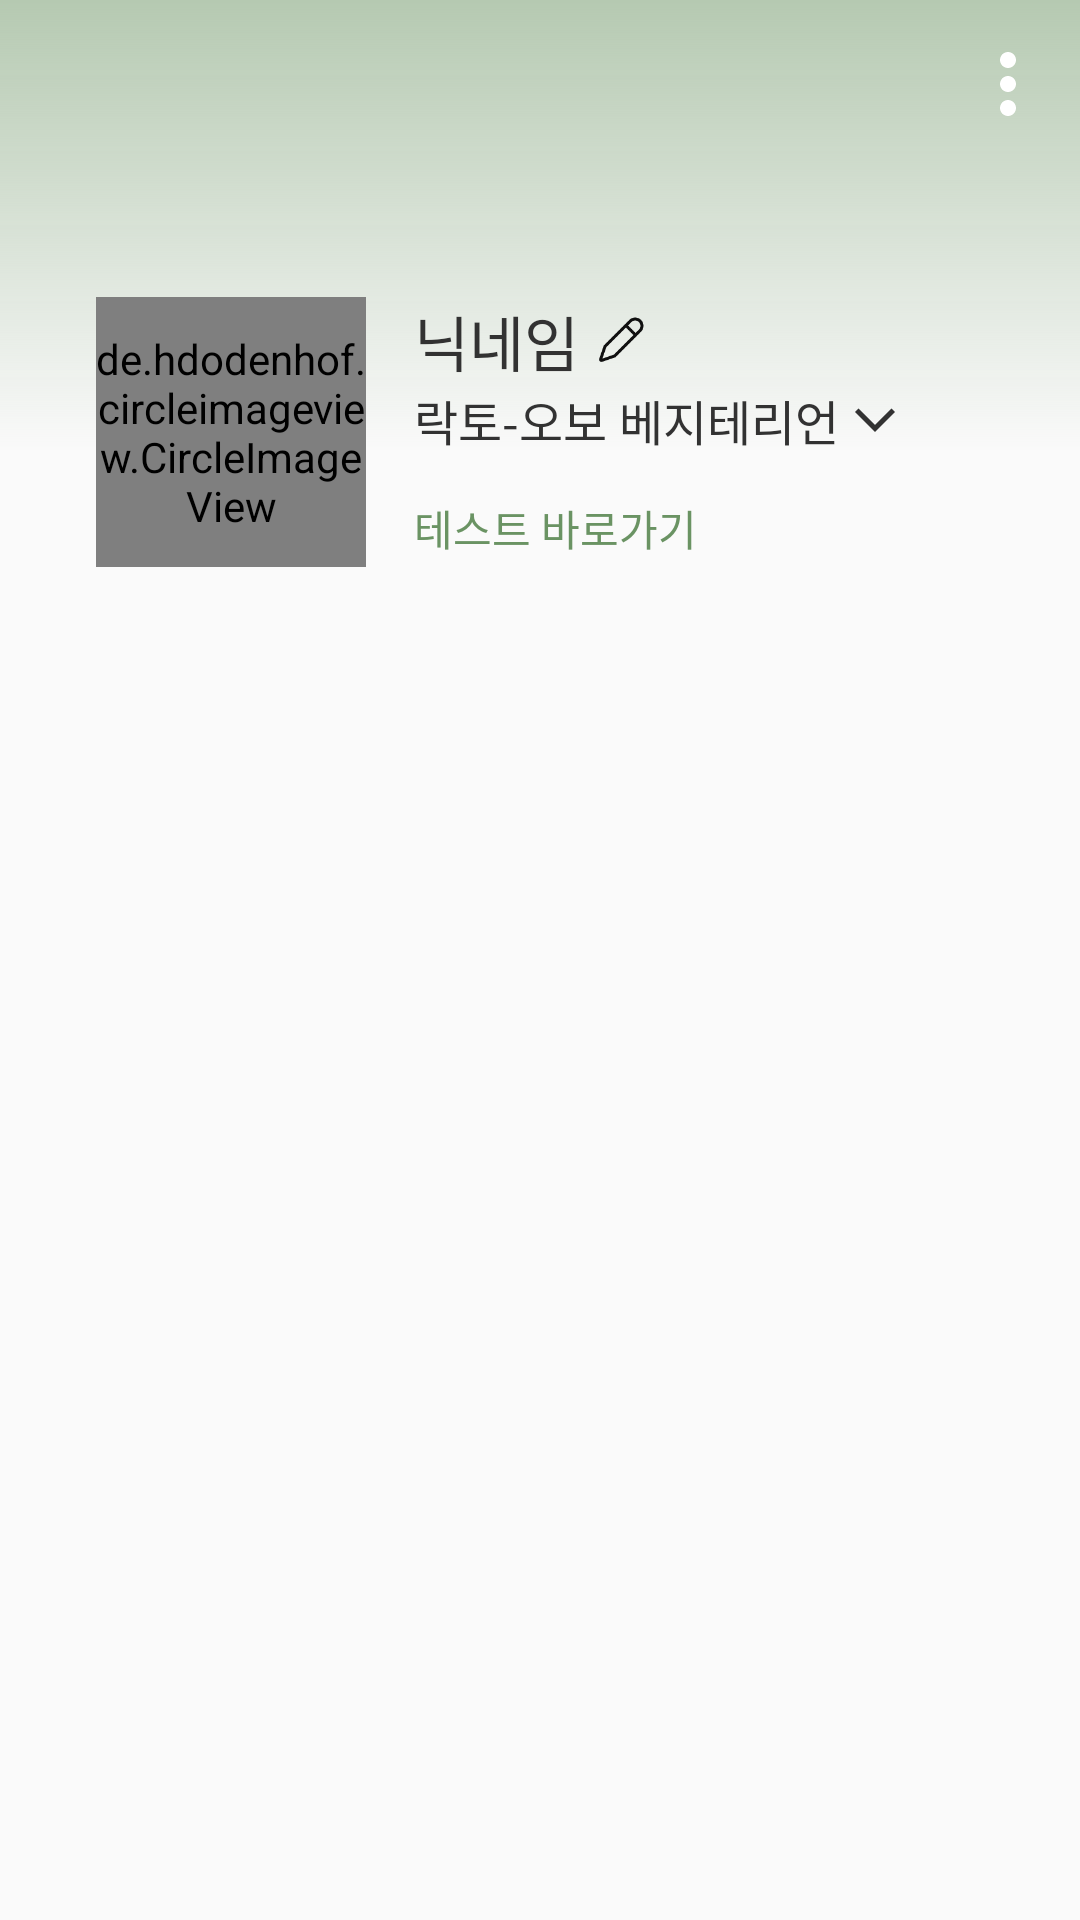

This screen was rendered from an Android layout file. Write that file and the resources it references.
<!-- AndroidManifest.xml: application theme Theme.Beginvegan -->
<!-- res/layout/fragment_main_profile.xml -->
<?xml version="1.0" encoding="utf-8"?>
<FrameLayout xmlns:android="http://schemas.android.com/apk/res/android"
    xmlns:tools="http://schemas.android.com/tools"
    android:layout_width="match_parent"
    android:layout_height="match_parent"
    xmlns:app="http://schemas.android.com/apk/res-auto"
    tools:context=".src.ui.view.profile.MainProfileFragment">
    <ImageView
        android:id="@+id/iv_background_top"
        android:layout_width="match_parent"
        android:layout_height="150dp"
        android:background="@drawable/gradient_profile_bg"/>
    <androidx.constraintlayout.widget.ConstraintLayout
        android:layout_width="match_parent"
        android:layout_height="match_parent">
        <androidx.appcompat.widget.Toolbar
            android:id="@+id/tb_profile_toolbar"
            android:layout_width="match_parent"
            android:layout_height="wrap_content"
            app:layout_constraintTop_toTopOf="parent"
            app:layout_constraintStart_toStartOf="parent"
            app:layout_constraintEnd_toEndOf="parent">
            <ImageButton
                android:id="@+id/btn_profile_more"
                android:layout_width="@dimen/btn_32"
                android:layout_height="@dimen/btn_32"
                android:src="@drawable/ic_profile_more"
                android:background="@color/color_transparent"
                android:scaleType="centerCrop"
                android:layout_marginTop="@dimen/margin_12"
                android:layout_marginEnd="@dimen/margin_8"
                android:layout_gravity="end"/>
        </androidx.appcompat.widget.Toolbar>
        <androidx.constraintlayout.widget.ConstraintLayout
            android:id="@+id/cl_profile_info"
            android:layout_width="match_parent"
            android:layout_height="wrap_content"
            app:layout_constraintTop_toBottomOf="@id/tb_profile_toolbar"
            app:layout_constraintStart_toStartOf="parent"
            app:layout_constraintEnd_toEndOf="parent"
            app:layout_constraintBottom_toTopOf="@+id/tl_records"
            android:layout_margin="@dimen/margin_32"
            >
            <de.hdodenhof.circleimageview.CircleImageView
                android:id="@+id/civ_profile_image"
                android:layout_width="90dp"
                android:layout_height="90dp"
                android:src="@drawable/img_default_profile"
                app:layout_constraintTop_toTopOf="parent"
                app:layout_constraintBottom_toBottomOf="parent"
                app:layout_constraintStart_toStartOf="parent"/>
            <LinearLayout
                android:id="@+id/ll_profile_usernames"
                android:layout_width="wrap_content"
                android:layout_height="wrap_content"
                android:orientation="horizontal"
                android:gravity="center"
                app:layout_constraintStart_toEndOf="@id/civ_profile_image"
                app:layout_constraintTop_toTopOf="@id/civ_profile_image"
                android:layout_marginStart="@dimen/side_margin"
                >
                <TextView
                    android:id="@+id/tv_username"
                    android:layout_width="wrap_content"
                    android:layout_height="wrap_content"
                    android:text="닉네임"
                    android:textSize="@dimen/text_20"
                    android:textColor="@color/color_text_32"
                    android:fontFamily="@font/notosanskr_bold"
                    android:includeFontPadding="false"/>
                <ImageButton
                    android:id="@+id/ib_edit_username"
                    android:layout_width="@dimen/item_28"
                    android:layout_height="@dimen/item_28"
                    android:src="@drawable/ic_profile_edit"
                    android:scaleType="fitCenter"
                    android:background="@color/color_transparent"
                    android:padding="@dimen/margin_6"/>
            </LinearLayout>
            <LinearLayout
                android:id="@+id/ll_vegan_type"
                android:layout_width="wrap_content"
                android:layout_height="wrap_content"
                android:orientation="horizontal"
                android:gravity="center"
                app:layout_constraintStart_toEndOf="@id/civ_profile_image"
                app:layout_constraintTop_toBottomOf="@id/ll_profile_usernames"
                android:layout_marginStart="@dimen/side_margin">
                <TextView
                    android:id="@+id/tv_user_vegan_type"
                    android:layout_width="wrap_content"
                    android:layout_height="wrap_content"
                    android:text="@string/vegan_type_lacto_ovo_kr"
                    android:textSize="@dimen/text_16"
                    android:textColor="@color/color_text_32"
                    android:fontFamily="@font/notosanskr_regular"
                    android:includeFontPadding="false"/>
                <ImageButton
                    android:id="@+id/ib_edit_vegan_type"
                    android:layout_width="@dimen/btn_24"
                    android:layout_height="@dimen/btn_24"
                    android:src="@drawable/ic_general_arrow_large"
                    android:scaleType="fitCenter"
                    android:background="@color/color_transparent"
                    android:rotation="90"
                    android:padding="@dimen/margin_4"/>
            </LinearLayout>
            <Button
                android:id="@+id/b_go_vegan_test"
                android:layout_width="wrap_content"
                android:layout_height="wrap_content"
                android:text="@string/profile_go_vegan_test"
                android:textColor="@color/color_primary3"
                android:textSize="@dimen/text_14"
                android:fontFamily="@font/notosanskr_regular"
                android:includeFontPadding="false"
                android:backgroundTint="@color/color_transparent"
                android:background="@color/color_transparent"
                app:layout_constraintStart_toEndOf="@id/civ_profile_image"
                app:layout_constraintTop_toBottomOf="@id/ll_vegan_type"
                android:layout_marginStart="@dimen/side_margin"/>
        </androidx.constraintlayout.widget.ConstraintLayout>


        <com.google.android.material.tabs.TabLayout
            android:id="@+id/tl_records"
            android:layout_width="match_parent"
            android:layout_height="@dimen/item_56"
            app:layout_constraintTop_toBottomOf="@id/cl_profile_info"
            app:tabTextColor="@color/color_primary3"
            app:tabTextAppearance="@style/tabProfileTextSize"
            app:tabIndicatorColor="@color/color_primary3"
            app:tabIndicatorHeight="@dimen/line_1"
            app:tabRippleColor="@null">
        </com.google.android.material.tabs.TabLayout>
        <androidx.viewpager2.widget.ViewPager2
            android:id="@+id/vp_my_records"
            android:layout_width="match_parent"
            android:layout_height="0dp"
            app:layout_constraintTop_toBottomOf="@id/tl_records"
            app:layout_constraintBottom_toBottomOf="parent"/>
    </androidx.constraintlayout.widget.ConstraintLayout>

</FrameLayout>
<!-- resources referenced by this layout -->
<resources>
  <color name="color_primary3">#FF6A9363</color>
  <color name="color_text_32">#FF323232</color>
  <color name="color_transparent">#00000000</color>
  <dimen name="btn_24">24dp</dimen>
  <dimen name="btn_32">32dp</dimen>
  <dimen name="item_28">28dp</dimen>
  <dimen name="item_56">56dp</dimen>
  <dimen name="line_1">1dp</dimen>
  <dimen name="margin_12">12dp</dimen>
  <dimen name="margin_32">32dp</dimen>
  <dimen name="margin_4">4dp</dimen>
  <dimen name="margin_6">6dp</dimen>
  <dimen name="margin_8">8dp</dimen>
  <dimen name="side_margin">16dp</dimen>
  <dimen name="text_14">14sp</dimen>
  <dimen name="text_16">16sp</dimen>
  <dimen name="text_20">20sp</dimen>
  <!-- drawable gradient_profile_bg (drawable) -->
  <?xml version="1.0" encoding="utf-8"?>
  <shape xmlns:android="http://schemas.android.com/apk/res/android"
      android:shape="rectangle">
      <gradient android:angle="90"
          android:startColor="@color/color_transparent"
          android:endColor="@color/color_primary2"/>
  </shape>
  <!-- drawable ic_general_arrow_large (drawable) -->
  <vector android:autoMirrored="true" android:height="24dp"
      android:tint="@color/color_text_32" android:viewportHeight="24"
      android:viewportWidth="24" android:width="24dp" xmlns:android="http://schemas.android.com/apk/res/android">
      <path android:fillColor="@android:color/white" android:pathData="M6.23,20.23l1.77,1.77l10,-10l-10,-10l-1.77,1.77l8.23,8.23z"/>
  </vector>
  <!-- drawable ic_profile_edit: png bitmap (drawable, 1197 bytes) -->
  <!-- drawable ic_profile_more (drawable) -->
  <vector android:height="24dp" android:tint="@color/color_white"
      android:viewportHeight="24" android:viewportWidth="24"
      android:width="24dp" xmlns:android="http://schemas.android.com/apk/res/android">
      <path android:fillColor="@android:color/white" android:pathData="M12,8c1.1,0 2,-0.9 2,-2s-0.9,-2 -2,-2 -2,0.9 -2,2 0.9,2 2,2zM12,10c-1.1,0 -2,0.9 -2,2s0.9,2 2,2 2,-0.9 2,-2 -0.9,-2 -2,-2zM12,16c-1.1,0 -2,0.9 -2,2s0.9,2 2,2 2,-0.9 2,-2 -0.9,-2 -2,-2z"/>
  </vector>
  <!-- drawable img_default_profile: png bitmap (drawable, 124092 bytes) -->
  <string name="profile_go_vegan_test">테스트 바로가기</string>
  <string name="vegan_type_lacto_ovo_kr">락토-오보 베지테리언</string>
  <style name="tabProfileTextSize" parent="TextAppearance.Design.Tab">
          <item name="android:textSize">@dimen/text_16</item>
          <item name="fontFamily">@font/notosanskr_regular</item>
          <item name="android:includeFontPadding">false</item>
      </style>
  <style name="Theme.Beginvegan" parent="Base.Theme.Beginvegan" />
  <color name="color_primary2">#FFB5C9B1</color>
  <color name="color_white">#FFFFFFFF</color>
  <style name="Base.Theme.Beginvegan" parent="Theme.AppCompat.Light.NoActionBar">
          <item name="android:statusBarColor">@color/color_primary2</item>
      </style>
</resources>
